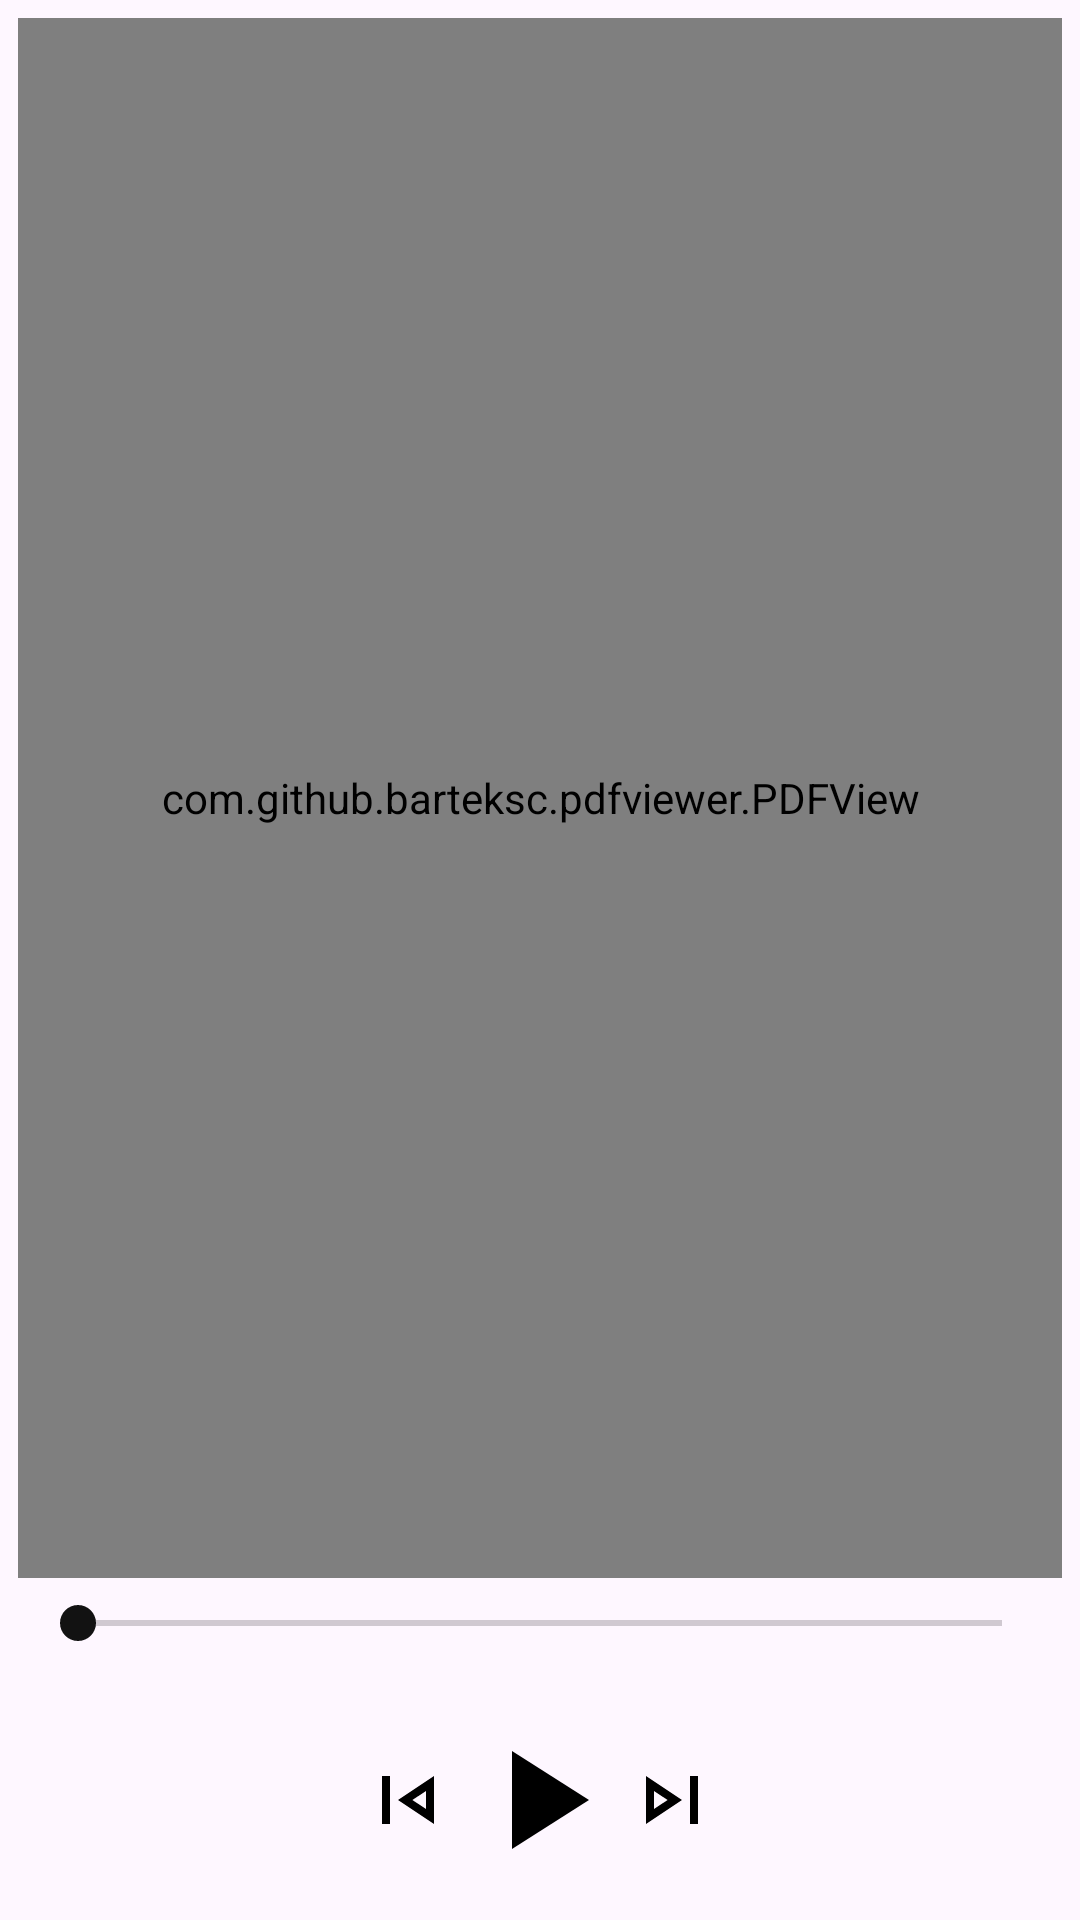

Layout XML and referenced resources for this Android screen:
<!-- AndroidManifest.xml: application theme Theme.NitnemGurbani -->
<!-- res/layout/activity_paath.xml -->
<?xml version="1.0" encoding="utf-8"?>
<androidx.constraintlayout.widget.ConstraintLayout xmlns:android="http://schemas.android.com/apk/res/android"
    xmlns:app="http://schemas.android.com/apk/res-auto"
    xmlns:tools="http://schemas.android.com/tools"
    android:id="@+id/main"
    android:layout_width="match_parent"
    android:layout_height="match_parent"
    android:background="?android:colorBackground"
    tools:context=".Paath_acitvity">

    <com.github.barteksc.pdfviewer.PDFView
        android:id="@+id/pdfview1"
        android:layout_width="0dp"
        android:layout_height="0dp"
        android:layout_margin="6dp"
        android:background="@android:color/transparent"
        app:layout_constraintBottom_toTopOf="@+id/seekBar"
        app:layout_constraintEnd_toEndOf="parent"
        app:layout_constraintStart_toStartOf="parent"
        app:layout_constraintTop_toTopOf="parent">
    </com.github.barteksc.pdfviewer.PDFView>


    <LinearLayout
        android:id="@+id/linearLayout"
        android:layout_width="match_parent"
        android:layout_height="wrap_content"
        android:gravity="center"
        android:orientation="horizontal"
        android:padding="12dp"
        android:background="@android:color/transparent"
        app:layout_constraintBottom_toBottomOf="parent"
        app:layout_constraintEnd_toEndOf="parent"
        app:layout_constraintStart_toStartOf="parent">

        <ImageView
            android:id="@+id/skipprev"
            android:layout_width="wrap_content"
            android:layout_height="wrap_content"
            android:clickable="true"
            android:focusable="true"
            android:src="@drawable/skipprev" />

        <ImageView
            android:id="@+id/play"
            android:layout_width="wrap_content"
            android:layout_height="wrap_content"
            android:clickable="true"
            android:focusable="true"
            android:src="@drawable/play"/>

        <ImageView
            android:id="@+id/skipnext"
            android:layout_width="wrap_content"
            android:layout_height="wrap_content"
            android:clickable="true"
            android:focusable="true"
            android:src="@drawable/skipnext" />
    </LinearLayout>

    <SeekBar
        android:id="@+id/seekBar"
        android:layout_width="match_parent"
        android:layout_height="wrap_content"
        android:layout_margin="10dp"
        android:stepSize="1"
        android:valueFrom="0"
        android:valueTo="100"
        app:haloColor="@color/light"
        android:thumbTint="@color/dark"
        android:progressTint="@color/dark"
        android:background="@android:color/transparent"
        app:layout_constraintBottom_toTopOf="@+id/linearLayout"
        app:layout_constraintEnd_toEndOf="parent"
        app:layout_constraintStart_toStartOf="parent" />


</androidx.constraintlayout.widget.ConstraintLayout>
<!-- resources referenced by this layout -->
<resources>
  <color name="dark">#121212</color>
  <color name="light">#FFFFFF</color>
  <!-- drawable play (drawable) -->
  <vector xmlns:android="http://schemas.android.com/apk/res/android"
      android:height="56dp"
      android:tint="#000000"
      android:viewportHeight="24"
      android:viewportWidth="24"
      android:width="56dp">
        
      <path android:fillColor="@android:color/white"
          android:pathData="M8,5v14l11,-7L8,5z"/>
      
  </vector>
  <!-- drawable skipnext (drawable) -->
  <vector xmlns:android="http://schemas.android.com/apk/res/android"
      android:width="32dp"
      android:height="32dp"
      android:viewportWidth="960"
      android:viewportHeight="960">
    <path
        android:pathData="M660,720v-480h80v480h-80ZM220,720v-480l360,240 -360,240ZM300,480ZM300,570 L436,480 300,390v180Z"
        android:fillColor="@color/black"/>
  </vector>
  <!-- drawable skipprev (drawable) -->
  <vector xmlns:android="http://schemas.android.com/apk/res/android"
      android:width="32dp"
      android:height="32dp"
      android:viewportWidth="960"
      android:viewportHeight="960">
    <path
        android:pathData="M220,720v-480h80v480h-80ZM740,720L380,480l360,-240v480ZM660,480ZM660,570v-180l-136,90 136,90Z"
        android:fillColor="@color/black"/>
  </vector>
  <style name="Theme.NitnemGurbani" parent="Base.Theme.NitnemGurbani" />
  <style name="Base.Theme.NitnemGurbani" parent="Theme.Material3.DayNight.NoActionBar">
          
          
      </style>
  <!-- not gathered from this repository: default colours our renderer supplied (Android Studio template values) -->
  <color name="black">#FF000000</color>
</resources>
